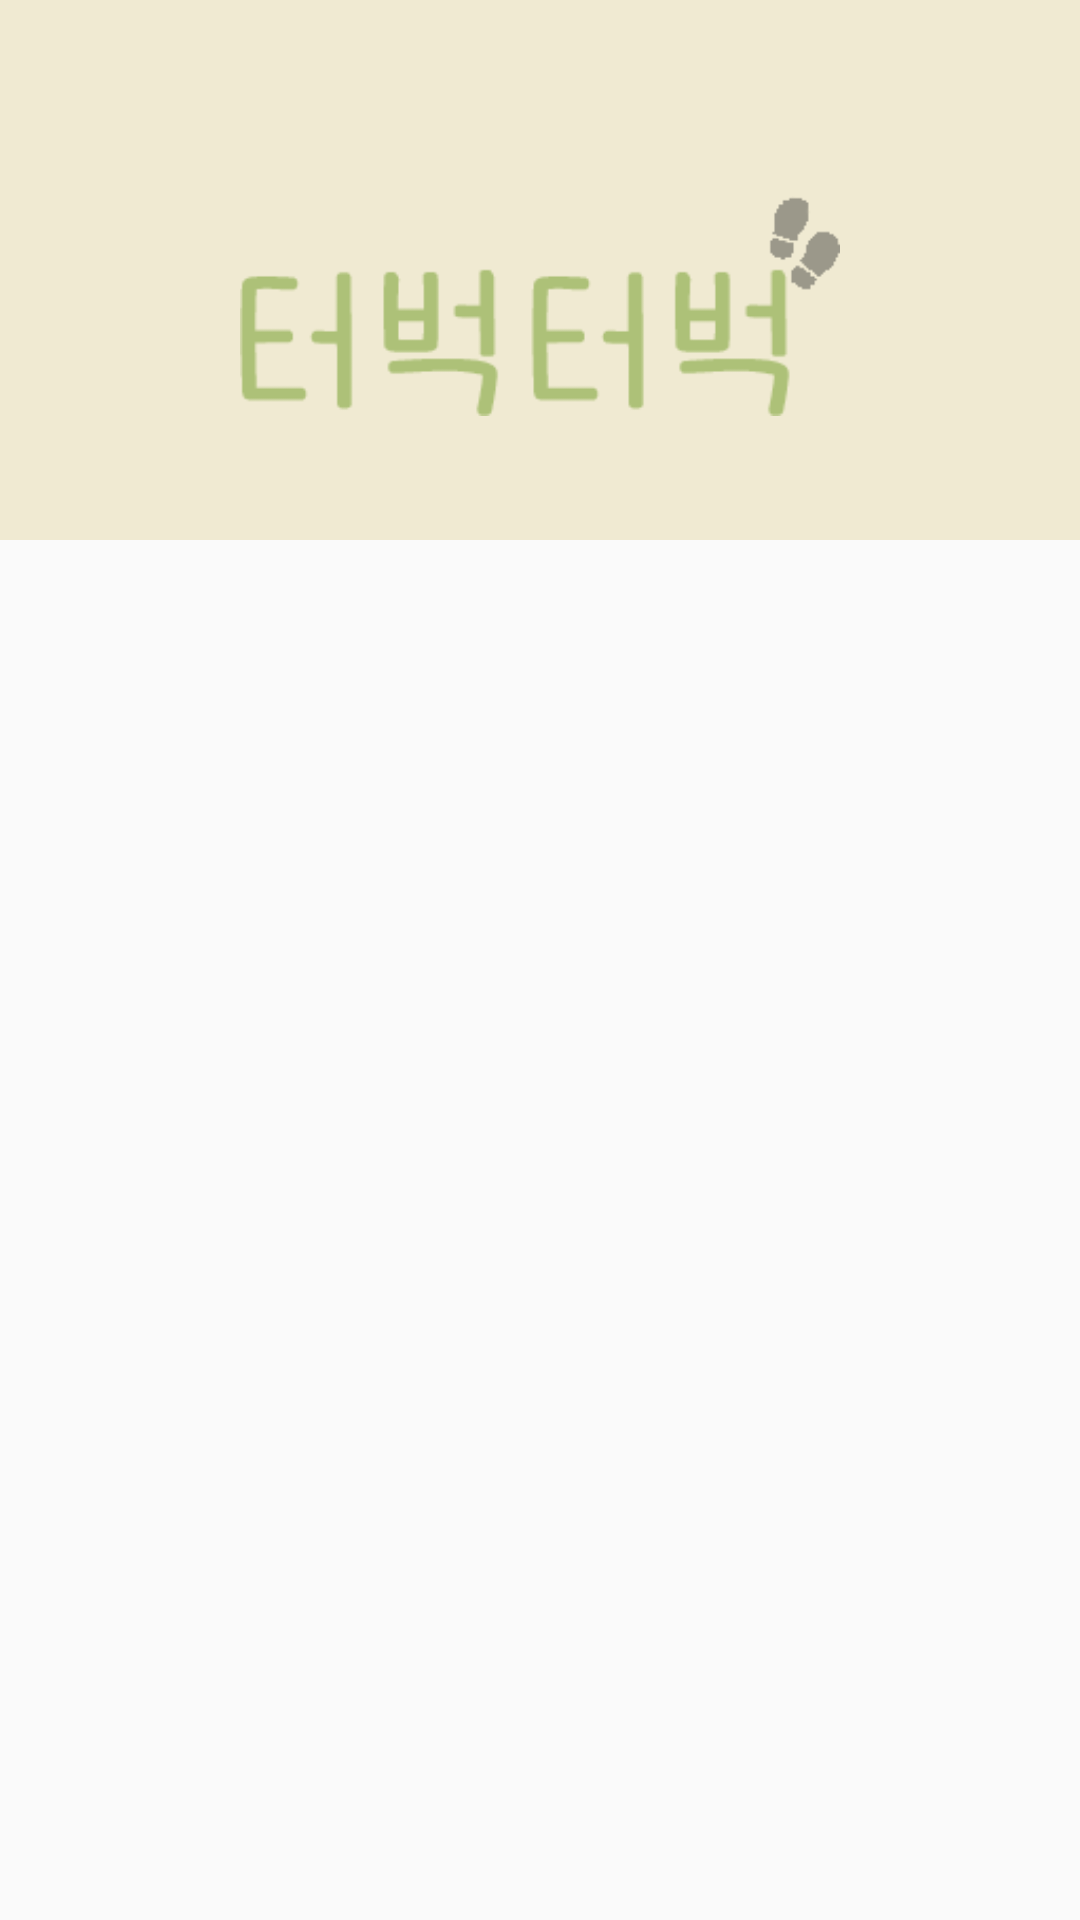

Here is an Android app screen rendered from its layout file. Give the layout XML and the strings, colors and styles it references.
<!-- AndroidManifest.xml: application theme Theme.Tlqkf -->
<!-- res/layout/activity_main.xml -->
<?xml version="1.0" encoding="utf-8"?>
<RelativeLayout xmlns:android="http://schemas.android.com/apk/res/android"
    xmlns:app="http://schemas.android.com/apk/res-auto"
    xmlns:tools="http://schemas.android.com/tools"
    android:layout_width="match_parent"
    android:layout_height="match_parent"
    tools:context=".LoginActivity">

    <LinearLayout
        android:layout_width="match_parent"
        android:layout_height="match_parent"
        android:orientation="vertical">

        <LinearLayout
            android:layout_width="match_parent"
            android:layout_height="180dp"
            android:background="@color/yellow_green"
            android:orientation="vertical">

            <ImageView
                android:layout_width="200dp"
                android:layout_height="wrap_content"
                android:layout_gravity="center"
                android:layout_marginTop="50dp"
                android:src="@drawable/ic_login_logo" />
        </LinearLayout>

    </LinearLayout>

</RelativeLayout>
<!-- resources referenced by this layout -->
<resources>
  <color name="yellow_green">#F0EAD2</color>
  <!-- drawable ic_login_logo: png bitmap (drawable-v24, 2266 bytes) -->
  <style name="Theme.Tlqkf" parent="Theme.AppCompat.Light">
          
          <item name="colorPrimary">@color/purple_500</item>
          <item name="colorPrimaryVariant">@color/purple_700</item>
          <item name="colorOnPrimary">@color/white</item>
          
          <item name="colorSecondary">@color/teal_200</item>
          <item name="colorSecondaryVariant">@color/teal_700</item>
          <item name="colorOnSecondary">@color/black</item>
          
          <item name="android:statusBarColor">?attr/colorPrimaryVariant</item>
          
  
          <item name="android:windowFullscreen">true</item>
          <item name="windowNoTitle">true</item>
  
      </style>
  <color name="purple_500">#FF6200EE</color>
  <color name="purple_700">#FF3700B3</color>
  <color name="white">#FFFFFFFF</color>
  <color name="teal_200">#FF03DAC5</color>
  <color name="teal_700">#FF018786</color>
  <color name="black">#FF000000</color>
</resources>
